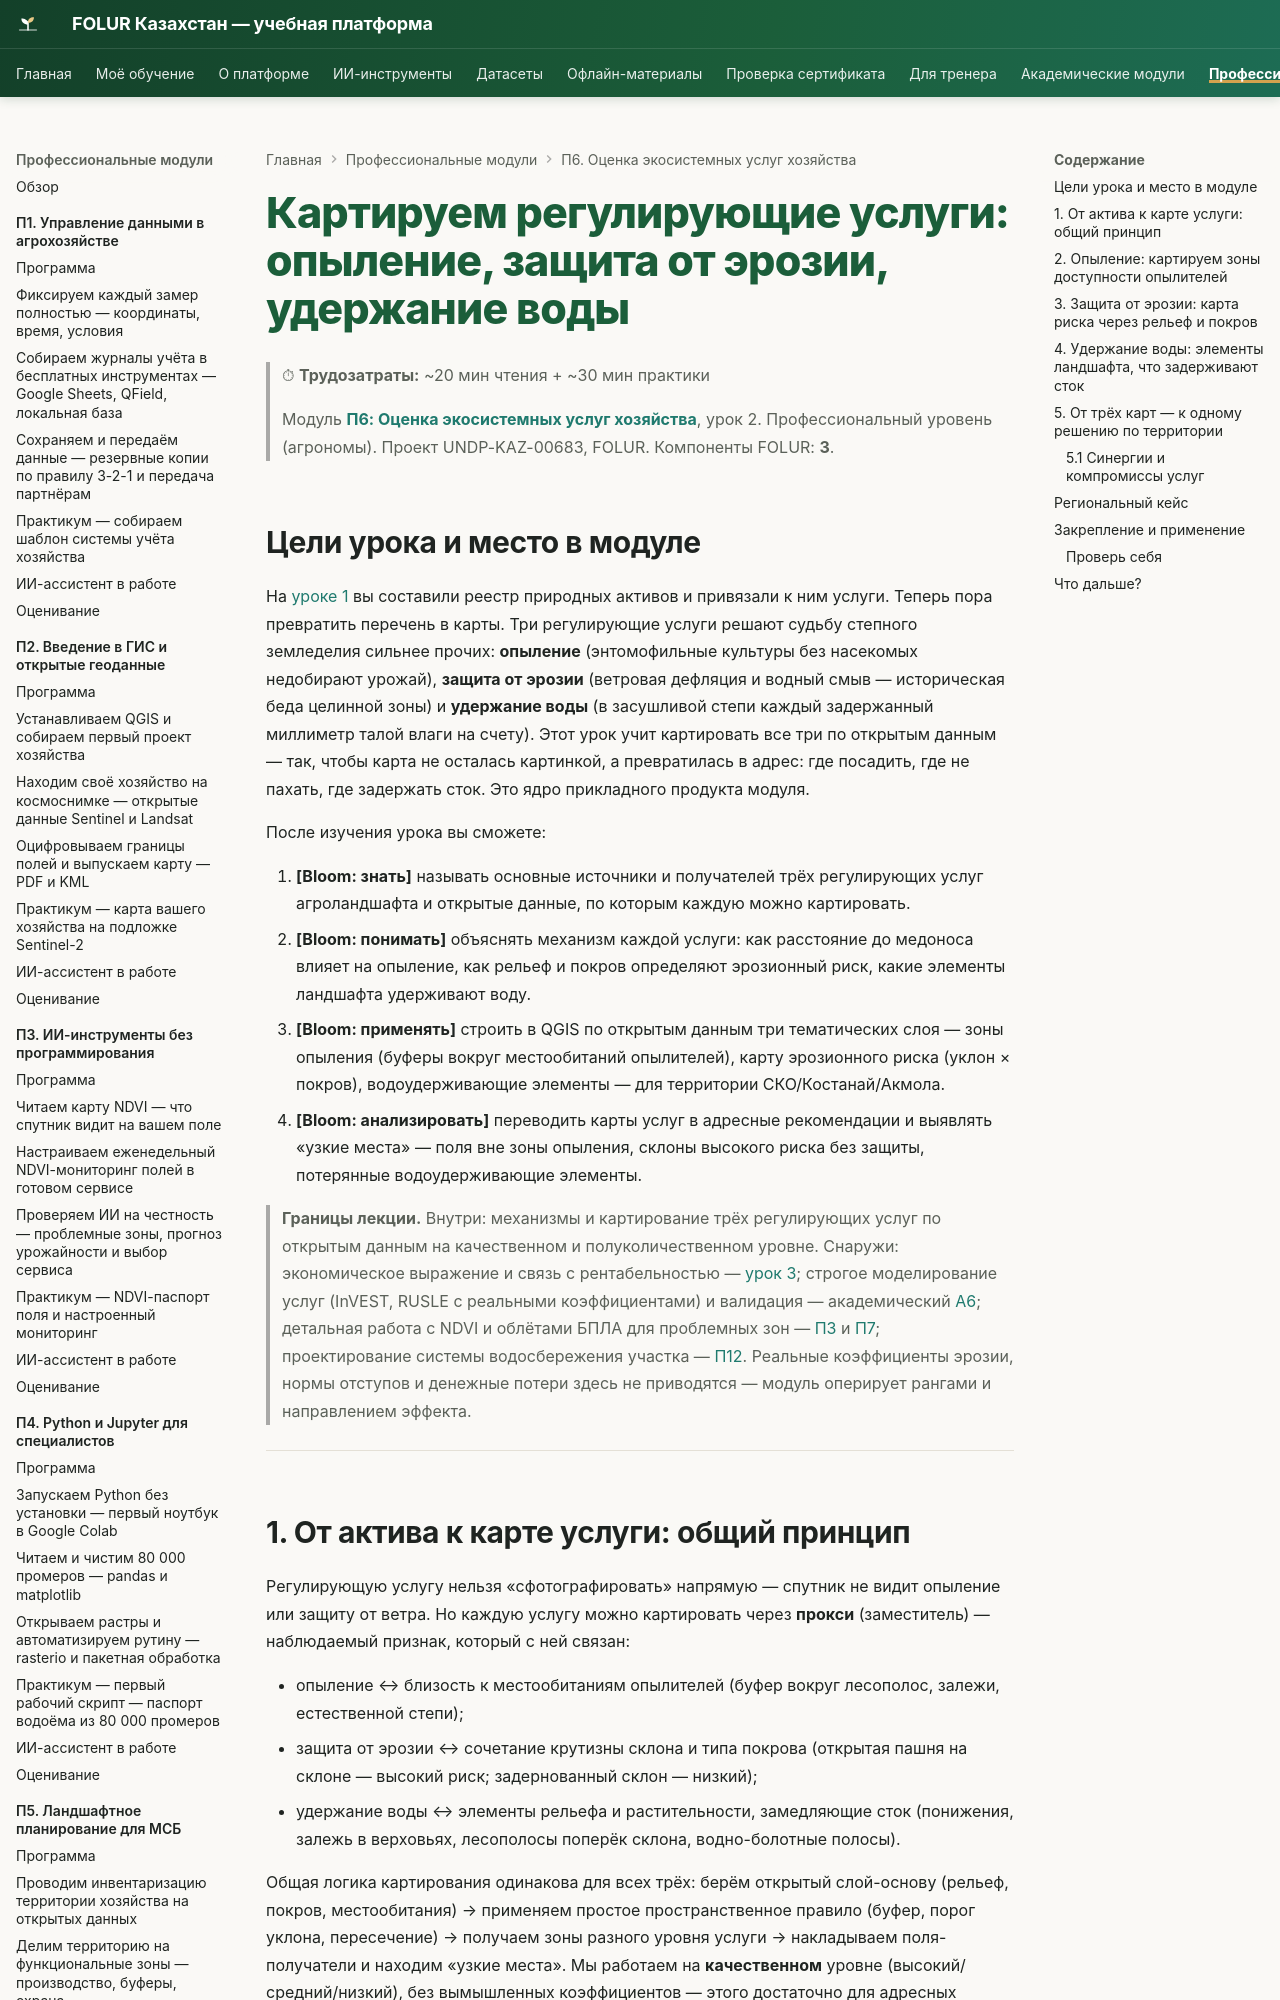

repository: vel5id/undp-kaz-folur · page: modules/p6/lectures/02-reguliruyushchie-uslugi/index.html · generator: mkdocs

# Картируем регулирующие услуги: опыление, защита от эрозии, удержание воды

> ⏱ **Трудозатраты:** ~20 мин чтения + ~30 мин практики
>
> Модуль **[П6: Оценка экосистемных услуг хозяйства](../index.md)**, урок 2.
> Профессиональный уровень (агрономы). Проект UNDP-KAZ-00683, FOLUR. Компоненты FOLUR: **3**.

## Цели урока и место в модуле

На [уроке 1](01-inventarizaciya-prirodnogo-kapitala.md) вы составили реестр природных активов и привязали к ним услуги. Теперь пора превратить перечень в карты. Три регулирующие услуги решают судьбу степного земледелия сильнее прочих: **опыление** (энтомофильные культуры без насекомых недобирают урожай), **защита от эрозии** (ветровая дефляция и водный смыв — историческая беда целинной зоны) и **удержание воды** (в засушливой степи каждый задержанный миллиметр талой влаги на счету). Этот урок учит картировать все три по открытым данным — так, чтобы карта не осталась картинкой, а превратилась в адрес: где посадить, где не пахать, где задержать сток. Это ядро прикладного продукта модуля.

После изучения урока вы сможете:

1. **[Bloom: знать]** называть основные источники и получателей трёх регулирующих услуг агроландшафта и открытые данные, по которым каждую можно картировать.
2. **[Bloom: понимать]** объяснять механизм каждой услуги: как расстояние до медоноса влияет на опыление, как рельеф и покров определяют эрозионный риск, какие элементы ландшафта удерживают воду.
3. **[Bloom: применять]** строить в QGIS по открытым данным три тематических слоя — зоны опыления (буферы вокруг местообитаний опылителей), карту эрозионного риска (уклон × покров), водоудерживающие элементы — для территории СКО/Костанай/Акмола.
4. **[Bloom: анализировать]** переводить карты услуг в адресные рекомендации и выявлять «узкие места» — поля вне зоны опыления, склоны высокого риска без защиты, потерянные водоудерживающие элементы.

> **Границы лекции.** Внутри: механизмы и картирование трёх регулирующих услуг по открытым данным на качественном и полуколичественном уровне. Снаружи: экономическое выражение и связь с рентабельностью — [урок 3](03-ekonomika-i-otchyot.md); строгое моделирование услуг (InVEST, RUSLE с реальными коэффициентами) и валидация — академический [А6](../../a6/index.md); детальная работа с NDVI и облётами БПЛА для проблемных зон — [П3](../../p3/index.md) и [П7](../../p7/index.md); проектирование системы водосбережения участка — [П12](../../p12/index.md). Реальные коэффициенты эрозии, нормы отступов и денежные потери здесь не приводятся — модуль оперирует рангами и направлением эффекта.

---
